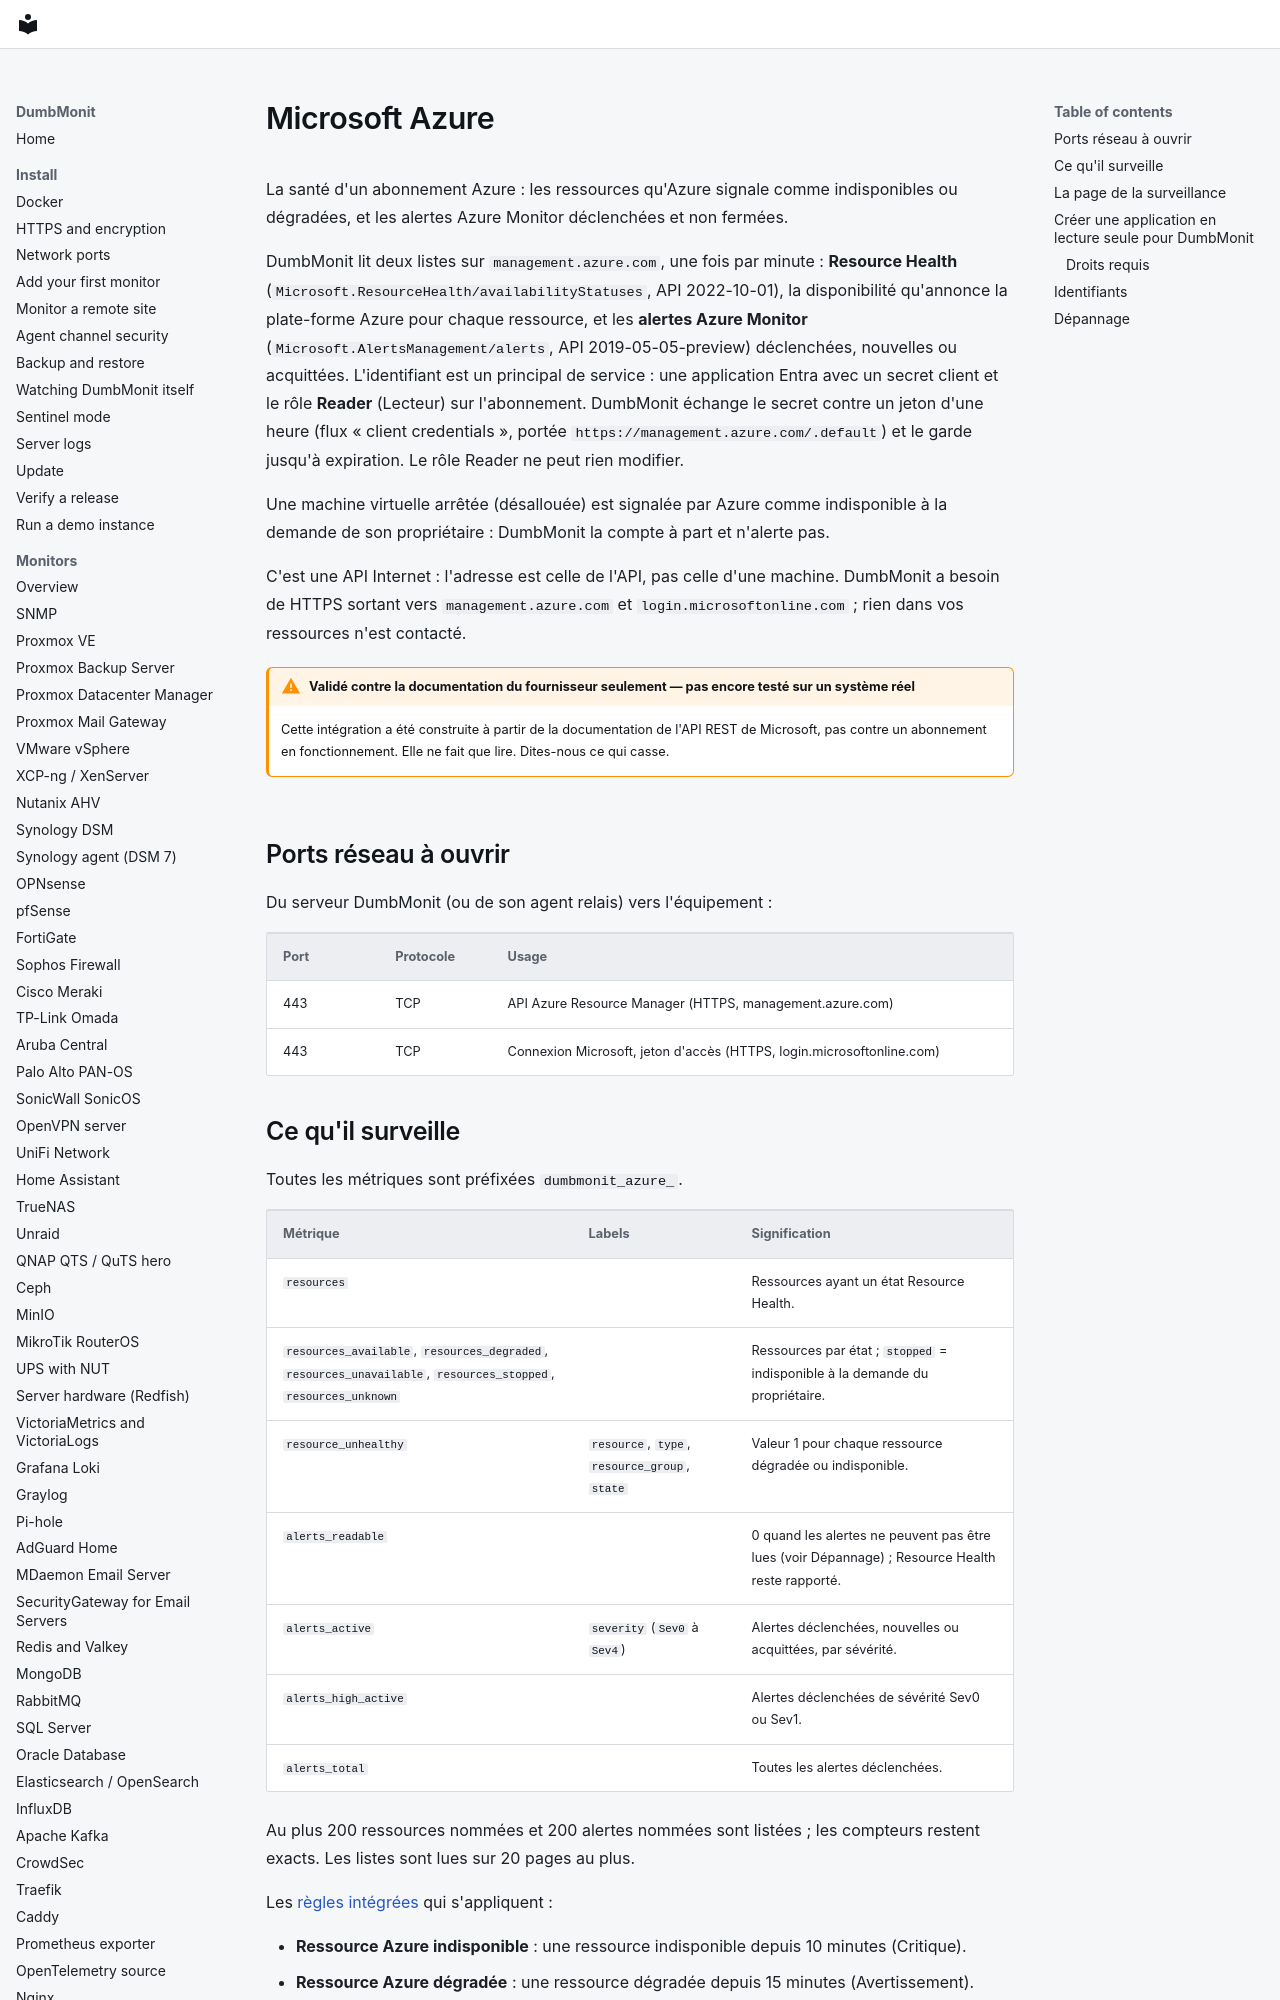

repository: laupernoe/dumbmonit · page: devices/azure.fr/index.html · generator: mkdocs

# Microsoft Azure

La santé d'un abonnement Azure : les ressources qu'Azure signale comme
indisponibles ou dégradées, et les alertes Azure Monitor déclenchées et non
fermées.

DumbMonit lit deux listes sur `management.azure.com`, une fois par minute :
**Resource Health** (`Microsoft.ResourceHealth/availabilityStatuses`, API
2022-10-01), la disponibilité qu'annonce la plate-forme Azure pour chaque
ressource, et les **alertes Azure Monitor**
(`Microsoft.AlertsManagement/alerts`, API 2019-05-05-preview) déclenchées,
nouvelles ou acquittées. L'identifiant est un principal de service : une
application Entra avec un secret client et le rôle **Reader** (Lecteur) sur
l'abonnement. DumbMonit échange le secret contre un jeton d'une heure (flux
« client credentials », portée `https://management.azure.com/.default`) et le
garde jusqu'à expiration. Le rôle Reader ne peut rien modifier.

Une machine virtuelle arrêtée (désallouée) est signalée par Azure comme
indisponible à la demande de son propriétaire : DumbMonit la compte à part et
n'alerte pas.

C'est une API Internet : l'adresse est celle de l'API, pas celle d'une
machine. DumbMonit a besoin de HTTPS sortant vers `management.azure.com` et
`login.microsoftonline.com` ; rien dans vos ressources n'est contacté.

!!! warning "Validé contre la documentation du fournisseur seulement — pas encore testé sur un système réel"

    Cette intégration a été construite à partir de la documentation de l'API
    REST de Microsoft, pas contre un abonnement en fonctionnement. Elle ne
    fait que lire. Dites-nous ce qui casse.

## Ports réseau à ouvrir

Du serveur DumbMonit (ou de son agent relais) vers l'équipement :

| Port | Protocole | Usage |
|---|---|---|
| 443 | TCP | API Azure Resource Manager (HTTPS, management.azure.com) |
| 443 | TCP | Connexion Microsoft, jeton d'accès (HTTPS, login.microsoftonline.com) |
